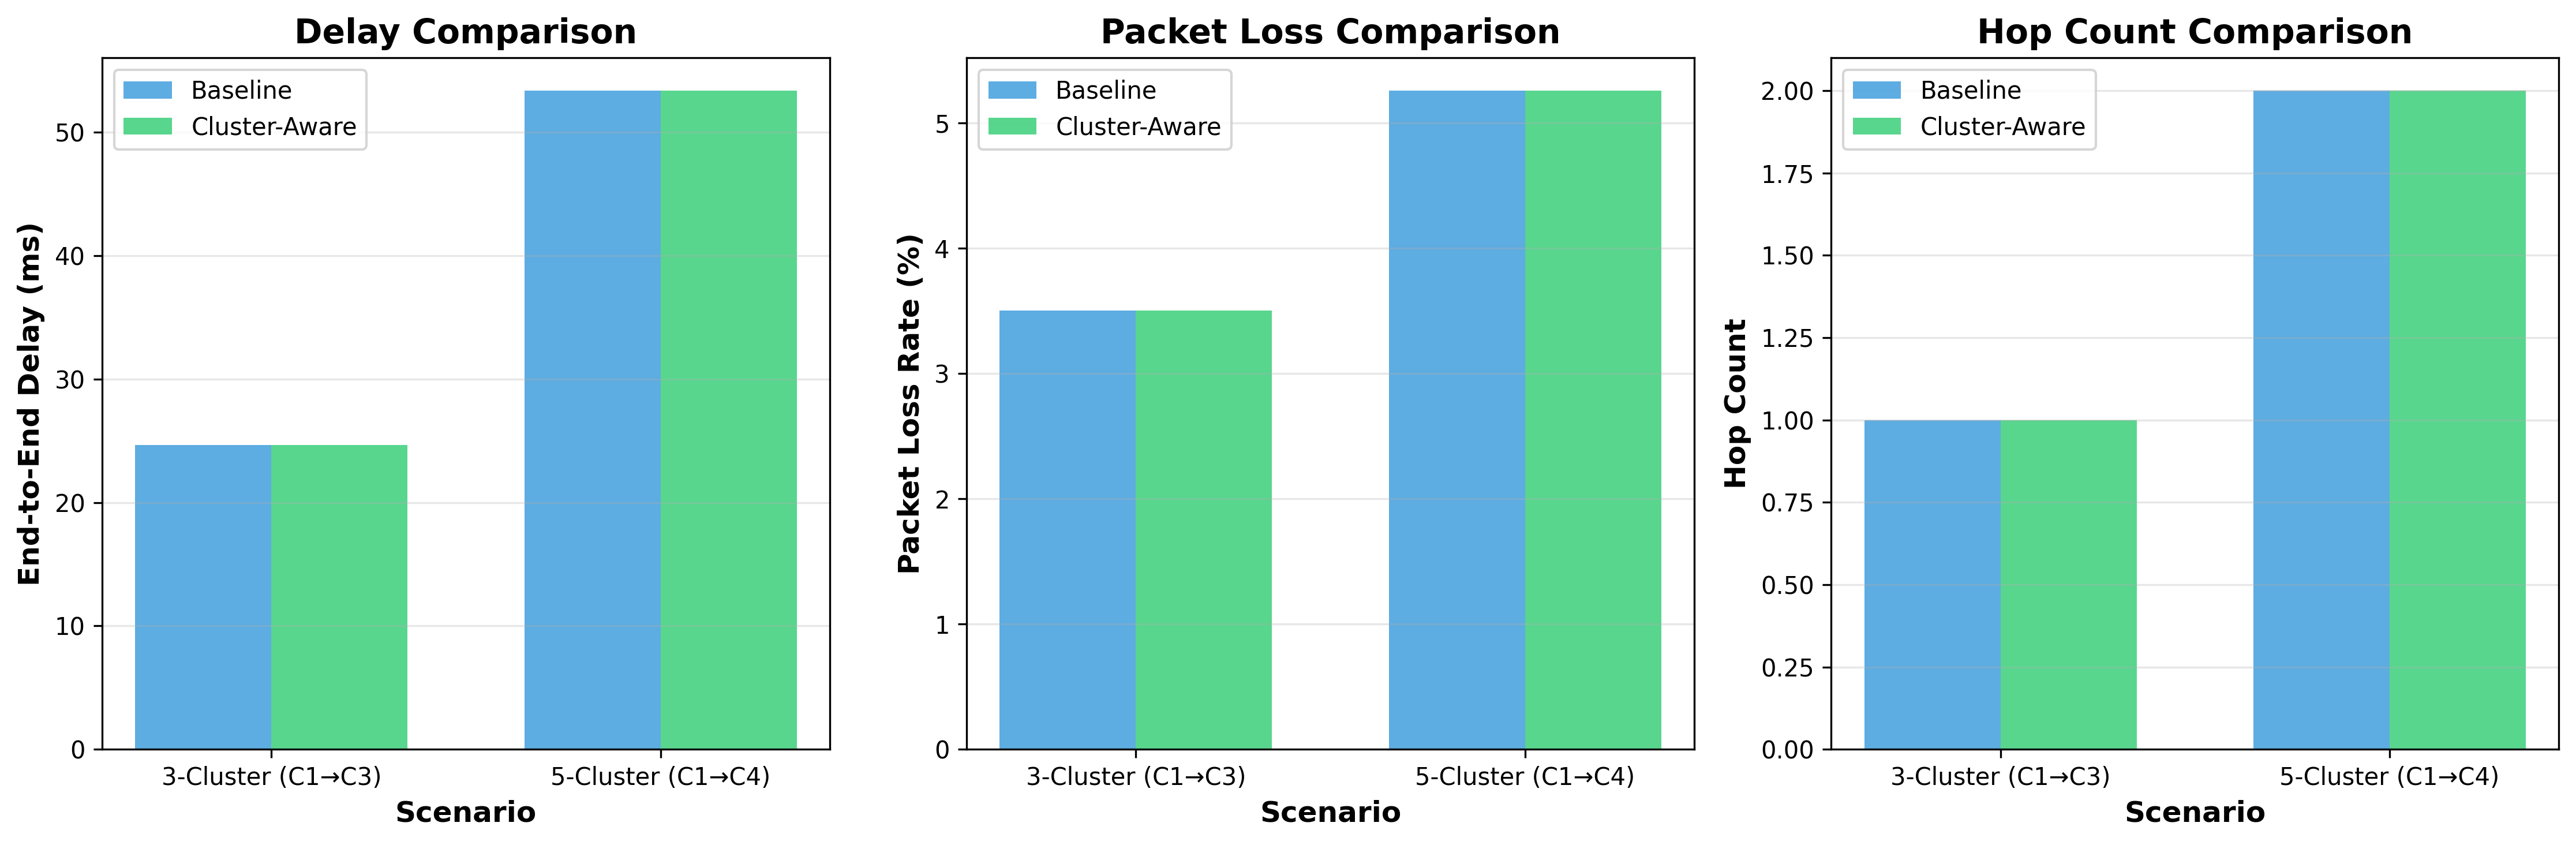

Generate this figure with Python:
#!/usr/bin/env python3
"""
Performance Comparison Tool for Hierarchical SDN Routing Algorithms

Compares baseline Dijkstra vs cluster-aware weighted routing across multiple scenarios:
- 3-cluster scenario (C1→C3): Basic verification  
- 5-cluster scenario (C1→C4): Scalability verification

Generates performance comparison graphs showing:
- End-to-end delay
- Packet loss rate
- Hop count
- Overall improvement metrics

Usage:
    # Run 3-cluster scenario
    python performance_comparison.py --scenario 3_cluster --src 1 --dst 3
    
    # Run 5-cluster scenario
    python performance_comparison.py --scenario 5_cluster --src 1 --dst 4
    
    # Run both scenarios and generate comprehensive comparison
    python performance_comparison.py --all
"""

import csv
import sys
import argparse
from collections import defaultdict
from typing import Dict, List, Tuple, Optional
import heapq

try:
    import matplotlib.pyplot as plt
    import matplotlib
    matplotlib.use('Agg')  # Non-interactive backend
    HAS_MATPLOTLIB = True
except ImportError:
    HAS_MATPLOTLIB = False
    print("Warning: matplotlib not available. Graphs will not be generated.")
    print("Install with: pip install matplotlib")

# Terminal colors
class Colors:
    HEADER = '\033[95m'
    OKBLUE = '\033[94m'
    OKCYAN = '\033[96m'
    OKGREEN = '\033[92m'
    WARNING = '\033[93m'
    FAIL = '\033[91m'
    ENDC = '\033[0m'
    BOLD = '\033[1m'


def print_header(text):
    """Print formatted header"""
    print(f"\n{Colors.HEADER}{Colors.BOLD}{'='*80}{Colors.ENDC}")
    print(f"{Colors.HEADER}{Colors.BOLD}{text.center(80)}{Colors.ENDC}")
    print(f"{Colors.HEADER}{Colors.BOLD}{'='*80}{Colors.ENDC}\n")


def print_section(text):
    """Print section title"""
    print(f"\n{Colors.OKBLUE}{Colors.BOLD}[{text}]{Colors.ENDC}")


def print_success(text):
    """Print success message"""
    print(f"{Colors.OKGREEN}✓ {text}{Colors.ENDC}")


def print_info(text):
    """Print info message"""
    print(f"{Colors.OKCYAN}→ {text}{Colors.ENDC}")


def print_metric(label, value, unit=""):
    """Print metric with consistent formatting"""
    print(f"  • {label}: {value:.4f} {unit}")


def print_warning(text):
    """Print warning message"""
    print(f"{Colors.WARNING}⚠ {text}{Colors.ENDC}")


def normalize_min_max(values: List[float]) -> List[float]:
    """Min-Max normalization: x̂ = (x - x_min) / (x_max - x_min)"""
    if not values or len(set(values)) == 1:
        return [0.0] * len(values)
    vmin, vmax = min(values), max(values)
    if vmax == vmin:
        return [0.0] * len(values)
    return [(v - vmin) / (vmax - vmin) for v in values]


class NetworkMetrics:
    """Stores and manages network metrics from NS-3 simulation"""
    
    def __init__(self):
        self.intercluster_links = defaultdict(dict)
        self.cluster_metrics = defaultdict(dict)
        self.topology = defaultdict(set)
        
    def load_intercluster_links(self, filepath: str, time_slice: int = 1):
        """Load inter-cluster link metrics from CSV"""
        print_section(f"Loading Inter-Cluster Link Metrics (time={time_slice})")
        
        with open(filepath, 'r') as f:
            reader = csv.DictReader(f)
            for row in reader:
                t = int(row['time'])
                if t != time_slice:
                    continue
                    
                src = int(row['src_cluster'])
                dst = int(row['dst_cluster'])
                delay = float(row['delay'])
                loss = float(row['loss'])
                
                self.intercluster_links[(src, dst)] = {
                    'delay': delay,
                    'loss': loss
                }
                self.topology[src].add(dst)
        
        print_success(f"Loaded {len(self.intercluster_links)} inter-cluster links")
        
        # Normalize inter-cluster metrics
        all_delays = [m['delay'] for m in self.intercluster_links.values()]
        all_losses = [m['loss'] for m in self.intercluster_links.values()]
        
        norm_delays = normalize_min_max(all_delays)
        norm_losses = normalize_min_max(all_losses)
        
        for i, (edge, metrics) in enumerate(self.intercluster_links.items()):
            metrics['delay_norm'] = norm_delays[i]
            metrics['loss_norm'] = norm_losses[i]
    
    def load_cluster_metrics(self, filepath: str, time_slice: int = 1):
        """Load cluster internal metrics from CSV"""
        print_section(f"Loading Cluster Internal Metrics (time={time_slice})")
        
        with open(filepath, 'r') as f:
            reader = csv.DictReader(f)
            for row in reader:
                t = int(row['time'])
                if t != time_slice:
                    continue
                    
                cid = int(row['cluster_id'])
                avg_delay = float(row['avg_delay'])
                packet_loss = float(row['packet_loss'])
                
                self.cluster_metrics[cid] = {
                    'delay': avg_delay,
                    'loss': packet_loss
                }
        
        print_success(f"Loaded metrics for {len(self.cluster_metrics)} clusters")
        
        # Normalize cluster metrics
        all_delays = [m['delay'] for m in self.cluster_metrics.values()]
        norm_delays = normalize_min_max(all_delays)
        
        for i, (cid, metrics) in enumerate(self.cluster_metrics.items()):
            metrics['delay_norm'] = norm_delays[i]


class RoutingAlgorithm:
    """Implements routing algorithms for comparison"""
    
    def __init__(self, metrics: NetworkMetrics):
        self.metrics = metrics
        
    def dijkstra_baseline(self, src: int, dst: int) -> Tuple[List[int], float]:
        """
        Algorithm 1: Baseline Dijkstra with uniform weights
        Uses hop count only (weight = 1 per edge)
        """
        distances = {node: float('inf') for node in self.metrics.topology.keys()}
        distances[src] = 0
        predecessors = {}
        pq = [(0, src)]
        visited = set()
        
        while pq:
            dist, u = heapq.heappop(pq)
            
            if u in visited:
                continue
            visited.add(u)
            
            if u == dst:
                break
                
            for v in self.metrics.topology.get(u, []):
                # Uniform weight = 1 (hop count)
                weight = 1
                new_dist = dist + weight
                
                if new_dist < distances[v]:
                    distances[v] = new_dist
                    predecessors[v] = u
                    heapq.heappush(pq, (new_dist, v))
        
        # Reconstruct path
        if dst not in predecessors and src != dst:
            return [], float('inf')
            
        path = []
        current = dst
        while current != src:
            path.append(current)
            if current not in predecessors:
                return [], float('inf')
            current = predecessors[current]
        path.append(src)
        path.reverse()
        
        return path, distances[dst]
    
    def cluster_aware_weighted(self, src: int, dst: int, 
                               alpha: float = 0.4, 
                               beta: float = 0.3, 
                               gamma: float = 0.3) -> Tuple[List[int], float]:
        """
        Algorithm 3: Cluster-Aware Weighted Dijkstra
        
        Edge weight: w(C_u → C_v) = α·D_norm + β·L_norm + γ·C_intra(u)
        where:
          D_norm = normalized inter-cluster delay
          L_norm = normalized inter-cluster loss
          C_intra = normalized intra-cluster cost
        """
        distances = {node: float('inf') for node in self.metrics.topology.keys()}
        distances[src] = 0
        predecessors = {}
        pq = [(0, src)]
        visited = set()
        
        while pq:
            dist, u = heapq.heappop(pq)
            
            if u in visited:
                continue
            visited.add(u)
            
            if u == dst:
                break
                
            for v in self.metrics.topology.get(u, []):
                # Get normalized metrics
                edge_metrics = self.metrics.intercluster_links.get((u, v), {})
                delay_norm = edge_metrics.get('delay_norm', 0)
                loss_norm = edge_metrics.get('loss_norm', 0)
                
                cluster_metrics = self.metrics.cluster_metrics.get(u, {})
                intra_cost = cluster_metrics.get('delay_norm', 0)
                
                # Composite weight formula
                weight = alpha * delay_norm + beta * loss_norm + gamma * intra_cost
                new_dist = dist + weight
                
                if new_dist < distances[v]:
                    distances[v] = new_dist
                    predecessors[v] = u
                    heapq.heappush(pq, (new_dist, v))
        
        # Reconstruct path
        if dst not in predecessors and src != dst:
            return [], float('inf')
            
        path = []
        current = dst
        while current != src:
            path.append(current)
            if current not in predecessors:
                return [], float('inf')
            current = predecessors[current]
        path.append(src)
        path.reverse()
        
        return path, distances[dst]
    
    def calculate_path_metrics(self, path: List[int]) -> Dict[str, float]:
        """Calculate actual performance metrics for a path"""
        if not path or len(path) < 2:
            return {'delay': 0, 'loss': 0, 'hops': 0}
        
        total_delay = 0
        total_loss = 0
        
        # Sum inter-cluster link delays and losses
        for i in range(len(path) - 1):
            u, v = path[i], path[i+1]
            edge = self.metrics.intercluster_links.get((u, v), {})
            total_delay += edge.get('delay', 0)
            total_loss += edge.get('loss', 0)
        
        # Add intra-cluster delays for all clusters in path
        for cluster in path:
            cluster_metric = self.metrics.cluster_metrics.get(cluster, {})
            total_delay += cluster_metric.get('delay', 0)
        
        # Average loss rate
        avg_loss = total_loss / (len(path) - 1) if len(path) > 1 else 0
        
        return {
            'delay': total_delay,
            'loss': avg_loss,
            'hops': len(path) - 1
        }


def run_scenario(scenario_name: str, data_dir: str, src: int, dst: int, 
                 time_slice: int = 1, alpha: float = 0.4, beta: float = 0.3, gamma: float = 0.3):
    """Run routing comparison for a single scenario"""
    
    print_header(f"Scenario: {scenario_name} (C{src} → C{dst})")
    
    # Load metrics
    metrics = NetworkMetrics()
    intercluster_file = f"{data_dir}/intercluster_links.csv"
    cluster_file = f"{data_dir}/cluster_metrics.csv"
    
    metrics.load_intercluster_links(intercluster_file, time_slice)
    metrics.load_cluster_metrics(cluster_file, time_slice)
    
    # Run algorithms
    routing = RoutingAlgorithm(metrics)
    
    print_section("Algorithm 1: Baseline Dijkstra")
    baseline_path, baseline_cost = routing.dijkstra_baseline(src, dst)
    print_info(f"Path: {' → '.join(f'C{c}' for c in baseline_path)}")
    print_info(f"Cost: {baseline_cost:.2f} hops")
    
    baseline_metrics = routing.calculate_path_metrics(baseline_path)
    print_metric("End-to-end delay", baseline_metrics['delay'], "ms")
    print_metric("Average loss", baseline_metrics['loss'], "")
    print_metric("Hop count", baseline_metrics['hops'], "")
    
    print_section("Algorithm 3: Cluster-Aware Weighted Dijkstra")
    print_info(f"Weight formula: w = {alpha}·delay + {beta}·loss + {gamma}·intra_cost")
    cluster_path, cluster_cost = routing.cluster_aware_weighted(src, dst, alpha, beta, gamma)
    print_info(f"Path: {' → '.join(f'C{c}' for c in cluster_path)}")
    print_info(f"Cost: {cluster_cost:.4f}")
    
    cluster_metrics = routing.calculate_path_metrics(cluster_path)
    print_metric("End-to-end delay", cluster_metrics['delay'], "ms")
    print_metric("Average loss", cluster_metrics['loss'], "")
    print_metric("Hop count", cluster_metrics['hops'], "")
    
    # Calculate improvements
    print_section("Performance Comparison")
    delay_imp = ((baseline_metrics['delay'] - cluster_metrics['delay']) / baseline_metrics['delay'] * 100) if baseline_metrics['delay'] > 0 else 0
    loss_imp = ((baseline_metrics['loss'] - cluster_metrics['loss']) / baseline_metrics['loss'] * 100) if baseline_metrics['loss'] > 0 else 0
    
    print_metric("Delay improvement", delay_imp, "%")
    print_metric("Loss improvement", loss_imp, "%")
    
    if delay_imp > 0 or loss_imp > 0:
        print_success("Cluster-aware routing shows improvement!")
    elif baseline_path == cluster_path:
        print_info("Both algorithms selected the same optimal path")
    else:
        print_info("Different paths with different trade-offs")
    
    return {
        'scenario': scenario_name,
        'src': src,
        'dst': dst,
        'baseline': baseline_metrics,
        'cluster_aware': cluster_metrics,
        'baseline_path': baseline_path,
        'cluster_path': cluster_path,
        'delay_improvement': delay_imp,
        'loss_improvement': loss_imp
    }


def generate_comparison_graphs(results: List[Dict]):
    """Generate performance comparison bar charts"""
    
    if not HAS_MATPLOTLIB:
        print_warning("Matplotlib not available. Skipping graph generation.")
        return
    
    print_section("Generating Performance Comparison Graphs")
    
    # Prepare data
    scenarios = [r['scenario'] for r in results]
    
    baseline_delays = [r['baseline']['delay'] for r in results]
    cluster_delays = [r['cluster_aware']['delay'] for r in results]
    
    baseline_losses = [r['baseline']['loss'] * 100 for r in results]  # Convert to percentage
    cluster_losses = [r['cluster_aware']['loss'] * 100 for r in results]
    
    baseline_hops = [r['baseline']['hops'] for r in results]
    cluster_hops = [r['cluster_aware']['hops'] for r in results]
    
    # Create figure with 3 subplots
    fig, axes = plt.subplots(1, 3, figsize=(15, 5))
    
    x = range(len(scenarios))
    width = 0.35
    
    # Delay comparison
    axes[0].bar([i - width/2 for i in x], baseline_delays, width, label='Baseline', color='#3498db', alpha=0.8)
    axes[0].bar([i + width/2 for i in x], cluster_delays, width, label='Cluster-Aware', color='#2ecc71', alpha=0.8)
    axes[0].set_xlabel('Scenario', fontsize=12, fontweight='bold')
    axes[0].set_ylabel('End-to-End Delay (ms)', fontsize=12, fontweight='bold')
    axes[0].set_title('Delay Comparison', fontsize=14, fontweight='bold')
    axes[0].set_xticks(x)
    axes[0].set_xticklabels(scenarios)
    axes[0].legend()
    axes[0].grid(axis='y', alpha=0.3)
    
    # Loss comparison
    axes[1].bar([i - width/2 for i in x], baseline_losses, width, label='Baseline', color='#3498db', alpha=0.8)
    axes[1].bar([i + width/2 for i in x], cluster_losses, width, label='Cluster-Aware', color='#2ecc71', alpha=0.8)
    axes[1].set_xlabel('Scenario', fontsize=12, fontweight='bold')
    axes[1].set_ylabel('Packet Loss Rate (%)', fontsize=12, fontweight='bold')
    axes[1].set_title('Packet Loss Comparison', fontsize=14, fontweight='bold')
    axes[1].set_xticks(x)
    axes[1].set_xticklabels(scenarios)
    axes[1].legend()
    axes[1].grid(axis='y', alpha=0.3)
    
    # Hop count comparison
    axes[2].bar([i - width/2 for i in x], baseline_hops, width, label='Baseline', color='#3498db', alpha=0.8)
    axes[2].bar([i + width/2 for i in x], cluster_hops, width, label='Cluster-Aware', color='#2ecc71', alpha=0.8)
    axes[2].set_xlabel('Scenario', fontsize=12, fontweight='bold')
    axes[2].set_ylabel('Hop Count', fontsize=12, fontweight='bold')
    axes[2].set_title('Hop Count Comparison', fontsize=14, fontweight='bold')
    axes[2].set_xticks(x)
    axes[2].set_xticklabels(scenarios)
    axes[2].legend()
    axes[2].grid(axis='y', alpha=0.3)
    
    plt.tight_layout()
    
    output_file = 'performance_comparison.png'
    plt.savefig(output_file, dpi=300, bbox_inches='tight')
    print_success(f"Graph saved to: {output_file}")
    
    # Also create improvement chart
    fig2, ax = plt.subplots(figsize=(10, 6))
    
    delay_improvements = [r['delay_improvement'] for r in results]
    loss_improvements = [r['loss_improvement'] for r in results]
    
    x = range(len(scenarios))
    width = 0.35
    
    ax.bar([i - width/2 for i in x], delay_improvements, width, label='Delay Improvement', color='#e74c3c', alpha=0.8)
    ax.bar([i + width/2 for i in x], loss_improvements, width, label='Loss Improvement', color='#f39c12', alpha=0.8)
    ax.axhline(y=0, color='black', linestyle='-', linewidth=0.5)
    ax.set_xlabel('Scenario', fontsize=12, fontweight='bold')
    ax.set_ylabel('Improvement (%)', fontsize=12, fontweight='bold')
    ax.set_title('Performance Improvement: Cluster-Aware vs Baseline', fontsize=14, fontweight='bold')
    ax.set_xticks(x)
    ax.set_xticklabels(scenarios)
    ax.legend()
    ax.grid(axis='y', alpha=0.3)
    
    plt.tight_layout()
    
    improvement_file = 'improvement_comparison.png'
    plt.savefig(improvement_file, dpi=300, bbox_inches='tight')
    print_success(f"Improvement graph saved to: {improvement_file}")


def main():
    parser = argparse.ArgumentParser(description='Performance Comparison Tool')
    parser.add_argument('--scenario', choices=['3_cluster', '5_cluster'], 
                       help='Scenario to run')
    parser.add_argument('--src', type=int, help='Source cluster ID')
    parser.add_argument('--dst', type=int, help='Destination cluster ID')
    parser.add_argument('--time', type=int, default=1, help='Time slice to analyze')
    parser.add_argument('--alpha', type=float, default=0.4, help='Weight for delay')
    parser.add_argument('--beta', type=float, default=0.3, help='Weight for loss')
    parser.add_argument('--gamma', type=float, default=0.3, help='Weight for intra-cluster cost')
    parser.add_argument('--all', action='store_true', help='Run all scenarios')
    
    args = parser.parse_args()
    
    base_dir = "ns3_data"
    
    results = []
    
    if args.all:
        # Run both scenarios
        print_header("Running All Scenarios")
        
        # 3-cluster scenario
        result1 = run_scenario(
            "3-Cluster (C1→C3)",
            f"{base_dir}/3_cluster",
            src=1, dst=3,
            time_slice=args.time,
            alpha=args.alpha, beta=args.beta, gamma=args.gamma
        )
        results.append(result1)
        
        # 5-cluster scenario
        result2 = run_scenario(
            "5-Cluster (C1→C4)",
            f"{base_dir}/5_cluster",
            src=1, dst=4,
            time_slice=args.time,
            alpha=args.alpha, beta=args.beta, gamma=args.gamma
        )
        results.append(result2)
        
        # Generate comparison graphs
        generate_comparison_graphs(results)
        
    elif args.scenario and args.src is not None and args.dst is not None:
        # Run specific scenario
        data_dir = f"{base_dir}/{args.scenario}"
        result = run_scenario(
            f"{args.scenario.replace('_', '-').title()}",
            data_dir,
            src=args.src, dst=args.dst,
            time_slice=args.time,
            alpha=args.alpha, beta=args.beta, gamma=args.gamma
        )
        results.append(result)
        
    else:
        parser.print_help()
        print("\nExample commands:")
        print("  python performance_comparison.py --scenario 3_cluster --src 1 --dst 3")
        print("  python performance_comparison.py --scenario 5_cluster --src 1 --dst 4")
        print("  python performance_comparison.py --all")
        return 1
    
    print_header("Comparison Complete")
    return 0


if __name__ == '__main__':
    sys.exit(main())
